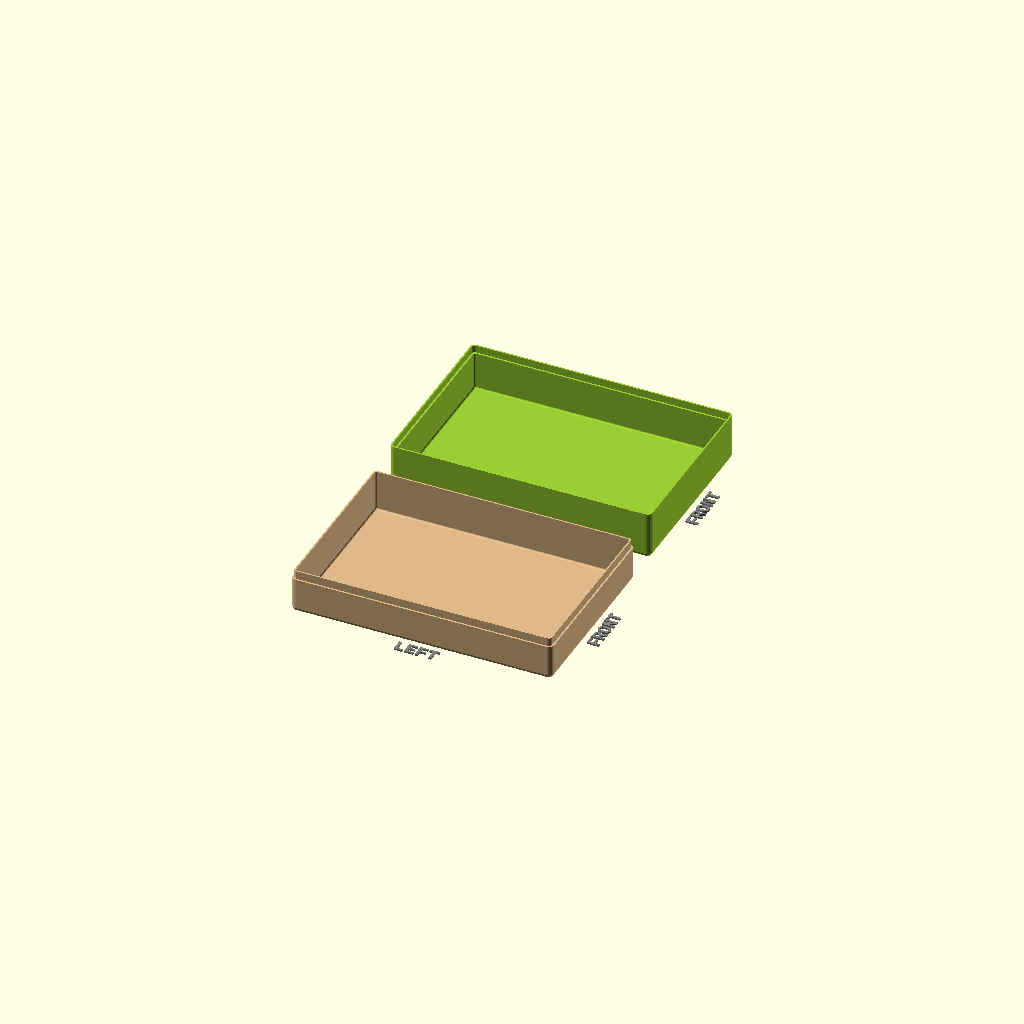
Cell 1: rendered with the file's own defaults.
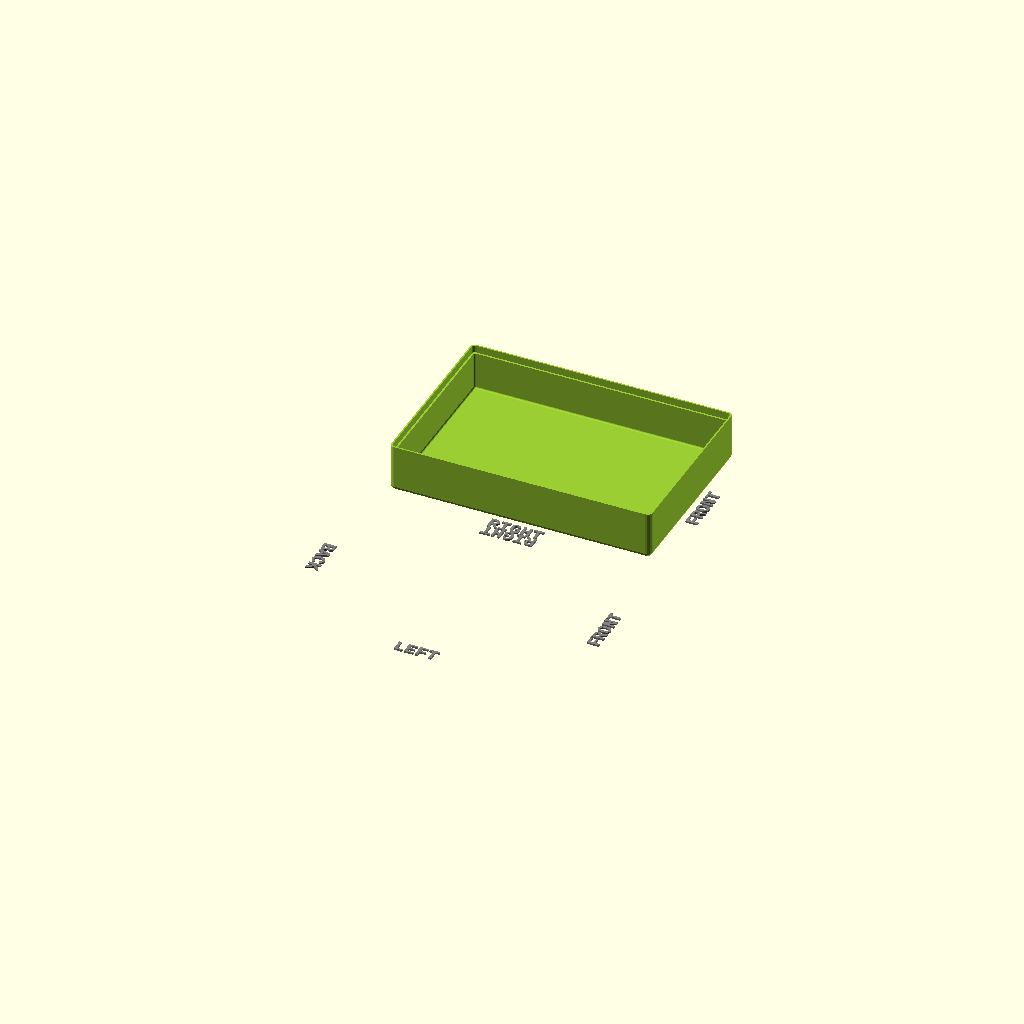
Cell 2 — printBaseShell set to false, the other parameters unchanged.
One fixed orthographic camera (rotation 55°, 0°, 25°; colour scheme Cornfield) for every cell.
Source of the model, YAPP_Box/YAPP_Template_v3.scad:
//-----------------------------------------------------------------------
// Yet Another Parameterized Projectbox generator
//
//  This is a box for <template>
//
//  Version 3.3.5a (2025-02-28)
//
// This design is parameterized based on the size of a PCB.
//
// For many/complex cutoutGrills, you might need to adjust
//  the max number of elements in OpenSCAD:
//
//      Preferences->Advanced->Turn off rendering at 250000 elements
//                                                   ^^^^^^
//
//-----------------------------------------------------------------------

include <./YAPPgenerator_v3.scad>

//---------------------------------------------------------
// This design is parameterized based on the size of a PCB.
//---------------------------------------------------------
// Note: length/lengte refers to X axis, 
//       width/breedte refers to Y axis,
//       height/hoogte refers to Z axis

/*
      padding-back|<------pcb length --->|<padding-front
                            RIGHT
        0    X-axis ---> 
        +----------------------------------------+   ---
        |                                        |    ^
        |                                        |   padding-right 
      Y |                                        |    v
      | |    -5,y +----------------------+       |   ---              
 B    a |         | 0,y              x,y |       |     ^              F
 A    x |         |                      |       |     |              R
 C    i |         |                      |       |     | pcb width    O
 K    s |         |                      |       |     |              N
        |         | 0,0              x,0 |       |     v              T
      ^ |    -5,0 +----------------------+       |   ---
      | |                                        |    padding-left
      0 +----------------------------------------+   ---
        0    X-as --->
                          LEFT
*/


//-- which part(s) do you want to print?
printBaseShell        = true;
printLidShell         = true;
printSwitchExtenders  = true;
printDisplayClips     = true;

// ********************************************************************
// The Following will be used as the first element in the pbc array

//Defined here so you can define the "Main" PCB using these if wanted
pcbLength           = 150; // front to back (X axis)
pcbWidth            = 100; // side to side (Y axis)
pcbThickness        = 1.6; 
standoffHeight      = 1.0; //-- How much the PCB needs to be raised from the base to leave room for solderings and whatnot
standoffDiameter    = 7;
standoffPinDiameter = 2.4;
standoffHoleSlack   = 0.4;

//===================================================================
// *** PCBs ***
// Printed Circuit Boards
//-------------------------------------------------------------------
//  Default origin =  yappCoordPCB : yappCoordBoxInside[0,0,0]
//
//  Parameters:
//   Required:
//    p(0) = name
//    p(1) = length
//    p(2) = width
//    p(3) = posx
//    p(4) = posy
//    p(5) = Thickness
//    p(6) = standoff_Height = Height to bottom of PCB from the inside of the base
//             negative measures from inside of the lid to the top of the PCB
//    p(7) = standoff_Diameter
//    p(8) = standoff_PinDiameter
//   Optional:
//    p(9) = standoff_HoleSlack (default to 0.4)

//The following can be used to get PCB values elsewhere in the script - not in pcb definition. 
//If "PCB Name" is omitted then "Main" is used
//  pcbLength           --> pcbLength("PCB Name")
//  pcbWidth            --> pcbWidth("PCB Name")
//  pcbThickness        --> pcbThickness("PCB Name") 
//  standoffHeight      --> standoffHeight("PCB Name") 
//  standoffDiameter    --> standoffDiameter("PCB Name") 
//  standoffPinDiameter --> standoffPinDiameter("PCB Name") 
//  standoffHoleSlack   --> standoffHoleSlack("PCB Name") 

pcb = 
[
  // Default Main PCB - DO NOT REMOVE the "Main" line.
  ["Main",              pcbLength,pcbWidth,    0,0,    pcbThickness,  standoffHeight, standoffDiameter, standoffPinDiameter, standoffHoleSlack]
];

//-------------------------------------------------------------------                            
//-- padding between pcb and inside wall
paddingFront        = 2;
paddingBack         = 2;
paddingRight        = 2;
paddingLeft         = 2;

//-- Edit these parameters for your own box dimensions
wallThickness       = 2.0;
basePlaneThickness  = 1.5;
lidPlaneThickness   = 1.5;

//-- Total height of box = lidPlaneThickness 
//                       + lidWallHeight 
//--                     + baseWallHeight 
//                       + basePlaneThickness
//-- space between pcb and lidPlane :=
//--      (bottonWallHeight+lidWallHeight) - (standoffHeight+pcbThickness)
baseWallHeight      = 25;
lidWallHeight       = 23;

//-- ridge where base and lid off box can overlap
//-- Make sure this isn't less than lidWallHeight
ridgeHeight         = 5.0;
ridgeSlack          = 0.2;
roundRadius         = 3.0;

// Box Types are 0-4 with 0 as the default
// 0 = All edges rounded with radius (roundRadius) above
// 1 = All edges sqrtuare
// 2 = All edges chamfered by (roundRadius) above 
// 3 = Square top and bottom edges (the ones that touch the build plate) and rounded vertical edges
// 4 = Square top and bottom edges (the ones that touch the build plate) and chamfered vertical edges
// 5 = Chanfered top and bottom edges (the ones that touch the build plate) and rounded vertical edges
boxType             = 0; // Default type 0

// Set the layer height of your printer
printerLayerHeight  = 0.2;


//---------------------------
//--     C O N T R O L     --
//---------------------------
// -- Render --
renderQuality             = 8;          //-> from 1 to 32, Default = 8

// --Preview --
previewQuality            = 5;          //-> from 1 to 32, Default = 5
showSideBySide            = true;       //-> Default = true
onLidGap                  = 0;  // tip don't override to animate the lid opening
colorLid                  = "YellowGreen";   
alphaLid                  = 1;
colorBase                 = "BurlyWood";
alphaBase                 = 1;
hideLidWalls              = false;      //-> Remove the walls from the lid : only if preview and showSideBySide=true 
hideBaseWalls             = false;      //-> Remove the walls from the base : only if preview and showSideBySide=true  
showOrientation           = true;       //-> Show the Front/Back/Left/Right labels : only in preview
showPCB                   = false;      //-> Show the PCB in red : only in preview 
showSwitches              = false;      //-> Show the switches (for pushbuttons) : only in preview 
showButtonsDepressed      = false;      //-> Should the buttons in the Lid On view be in the pressed position
showOriginCoordBox        = false;      //-> Shows red bars representing the origin for yappCoordBox : only in preview 
showOriginCoordBoxInside  = false;      //-> Shows blue bars representing the origin for yappCoordBoxInside : only in preview 
showOriginCoordPCB        = false;      //-> Shows blue bars representing the origin for yappCoordBoxInside : only in preview 
showMarkersPCB            = false;      //-> Shows black bars corners of the PCB : only in preview 
showMarkersCenter         = false;      //-> Shows magenta bars along the centers of all faces  
inspectX                  = 0;          //-> 0=none (>0 from Back)
inspectY                  = 0;          //-> 0=none (>0 from Right)
inspectZ                  = 0;          //-> 0=none (>0 from Bottom)
inspectXfromBack          = true;       //-> View from the inspection cut foreward
inspectYfromLeft          = true;       //-> View from the inspection cut to the right
inspectZfromBottom        = true;       //-> View from the inspection cut up
//---------------------------
//--     C O N T R O L     --
//---------------------------

//-------------------------------------------------------------------
//-------------------------------------------------------------------
// Start of Debugging config (used if not overridden in template)
// ------------------------------------------------------------------
// ------------------------------------------------------------------

//==================================================================
//  *** Shapes ***
//------------------------------------------------------------------
//  There are a view pre defines shapes and masks
//  shapes:
//      shapeIsoTriangle, shapeHexagon, shape6ptStar
//
//  masks:
//      maskHoneycomb, maskHexCircles, maskBars, maskOffsetBars
//
//------------------------------------------------------------------
// Shapes should be defined to fit into a 1x1 box (+/-0.5 in X and Y) - they will 
// be scaled as needed.
// defined as a vector of [x,y] vertices pairs.(min 3 vertices)
// for example a triangle could be [yappPolygonDef,[[-0.5,-0.5],[0,0.5],[0.5,-0.5]]];
// To see how to add your own shapes and mask see the YAPPgenerator program
//------------------------------------------------------------------


// Show sample of a Mask
//SampleMask(maskHoneycomb);

//===================================================================
// *** PCB Supports ***
// Pin and Socket standoffs 
//-------------------------------------------------------------------
//  Default origin =  yappCoordPCB : pcb[0,0,0]
//
//  Parameters:
//   Required:
//    p(0) = posx
//    p(1) = posy
//   Optional:
//    p(2) = Height to bottom of PCB from inside of base: Default = standoffHeight
//             negative measures from inside of the lid to the top of the PCB
//    p(3) = PCB Gap : Default = -1 : Default for yappCoordPCB=pcbThickness, yappCoordBox=0
//    p(4) = standoffDiameter    Default = standoffDiameter;
//    p(5) = standoffPinDiameter Default = standoffPinDiameter;
//    p(6) = standoffHoleSlack   Default = standoffHoleSlack;
//    p(7) = filletRadius (0 = auto size)
//    p(8) = Pin Length : Default = 0 -> PCB Gap + standoff_PinDiameter
//             Indicated length of pin without the half sphere tip. 
//             Example : pcbThickness() only leaves the half sphere tip above the PCB
//    n(a) = { <yappBoth> | yappLidOnly | yappBaseOnly }
//    n(b) = { <yappPin>, yappHole, yappTopPin } 
//             yappPin = Pin on Base and Hole on Lid 
//             yappHole = Hole on Both
//             yappTopPin = Hole on Base and Pin on Lid
//    n(c) = { yappAllCorners, yappFrontLeft | <yappBackLeft> | yappFrontRight | yappBackRight }
//    n(d) = { <yappCoordPCB> | yappCoordBox | yappCoordBoxInside }
//    n(e) = { yappNoFillet } : Removes the internal and external fillets and the Rounded tip on the pins
//    n(f) = [yappPCBName, "XXX"] : Specify a PCB. Defaults to [yappPCBName, "Main"]
//    n(g) = yappSelfThreading : make the hole a self threading hole 
//             This ignores the holeSlack and would only be usefull 
//             if the opposing stand if deleted see sample in Demo_Connectors
//-------------------------------------------------------------------
pcbStands = 
[
];


//===================================================================
//  *** Connectors ***
//  Standoffs with hole through base and socket in lid for screw type connections.
//-------------------------------------------------------------------
//  Default origin = yappCoordBox: box[0,0,0]
//  
//  Parameters:
//   Required:
//    p(0) = posx
//    p(1) = posy
//    p(2) = pcbStandHeight
//    p(3) = screwDiameter
//    p(4) = screwHeadDiameter (don't forget to add extra for the fillet)
//    p(5) = insertDiameter
//    p(6) = outsideDiameter
//   Optional:
//    p(7) = PCB Gap : Default = -1 : Default for yappCoordPCB=pcbThickness, yappCoordBox=0
//    p(8) = filletRadius : Default = 0/Auto(0 = auto size)
//    n(a) = { <yappAllCorners>, yappFrontLeft | yappFrontRight | yappBackLeft | yappBackRight }
//    n(b) = { <yappCoordPCB> | yappCoordBox | yappCoordBoxInside }
//    n(c) = { yappNoFillet }
//    n(d) = { yappCountersink }
//    n(e) = [yappPCBName, "XXX"] : Specify a PCB. Defaults to [yappPCBName, "Main"]
//    n(f) = { yappThroughLid = changes the screwhole to the lid and the socket to the base}
//    n(g) = {yappSelfThreading} : Make the insert self threading specify the Screw Diameter in the insertDiameter
//-------------------------------------------------------------------
connectors   =
[
];


//===================================================================
//  *** Cutouts ***
//    There are 6 cutouts one for each surface:
//      cutoutsBase (Bottom), cutoutsLid (Top), cutoutsFront, cutoutsBack, cutoutsLeft, cutoutsRight
//-------------------------------------------------------------------
//  Default origin = yappCoordBox: box[0,0,0]
//
//                        Required                Not Used        Note
//----------------------+-----------------------+---------------+------------------------------------
//  yappRectangle       | width, length         | radius        |
//  yappCircle          | radius                | width, length |
//  yappRoundedRect     | width, length, radius |               |     
//  yappCircleWithFlats | width, radius         | length        | length=distance between flats
//  yappCircleWithKey   | width, length, radius |               | width = key width length=key depth
//                      |                       |               |  (negative indicates outside of circle)
//  yappPolygon         | width, length         | radius        | yappPolygonDef object must be
//                      |                       |               | provided
//  yappRing            | width, length, radius |               | radius = outer radius, 
//                      |                       |               | length = inner radius
//                      |                       |               | width = connection between rings
//                      |                       |               |   0 = No connectors
//                      |                       |               |   positive = 2 connectors
//                      |                       |               |   negative = 4 connectors
//  yappSphere          | width, radius         |               | Width = Sphere center distance from
//                      |                       |               |   center of depth.  negative = below
//                      |                       |               | radius = sphere radius
//----------------------+-----------------------+---------------+------------------------------------
//
//  Parameters:
//   Required:
//    p(0) = from Back
//    p(1) = from Left
//    p(2) = width
//    p(3) = length
//    p(4) = radius
//    p(5) = shape : { yappRectangle | yappCircle | yappPolygon | yappRoundedRect 
//                     | yappCircleWithFlats | yappCircleWithKey | yappSphere }
//  Optional:
//    p(6) = depth : Default = 0/Auto : 0 = Auto (plane thickness)
//    p(7) = angle : Default = 0
//    n(a) = { yappPolygonDef } : Required if shape = yappPolygon specified -
//    n(b) = { yappMaskDef } : If a yappMaskDef object is added it will be used as a mask 
//                             for the cutout.
//    n(c) = { [yappMaskDef, hOffset, vOffset, rotation] } : If a list for a mask is added 
//                              it will be used as a mask for the cutout. With the Rotation 
//                              and offsets applied. This can be used to fine tune the mask
//                              placement within the opening.
//    n(d) = { <yappCoordPCB> | yappCoordBox | yappCoordBoxInside }
//    n(e) = { <yappOrigin>, yappCenter }
//    n(f) = { <yappGlobalOrigin>, yappAltOrigin } // Only affects Top(lid), Back and Right Faces
//    n(g) = [yappPCBName, "XXX"] : Specify a PCB. Defaults to [yappPCBName, "Main"]
//    n(h) = { yappFromInside } Make the cut from the inside towards the outside
//-------------------------------------------------------------------
cutoutsBase = 
[
];

cutoutsLid  = 
[

];

cutoutsFront =  
[
];


cutoutsBack = 
[
];

cutoutsLeft =   
[
];

cutoutsRight =  
[
];



//===================================================================
//  *** Snap Joins ***
//-------------------------------------------------------------------
//  Default origin = yappCoordBox: box[0,0,0]
//
//  Parameters:
//   Required:
//    p(0) = posx | posy
//    p(1) = width
//    p(2) = { yappLeft | yappRight | yappFront | yappBack } : one or more
//   Optional:
//    n(a) = { <yappOrigin>, yappCenter }
//    n(b) = { yappSymmetric }
//    n(c) = { yappRectangle } == Make a diamond shape snap
//-------------------------------------------------------------------
snapJoins   =   
[
];

//===================================================================
//  *** Box Mounts ***
//  Mounting tabs on the outside of the box
//-------------------------------------------------------------------
//  Default origin = yappCoordBox: box[0,0,0]
//
//  Parameters:
//   Required:
//    p(0) = pos : position along the wall : [pos,offset] : vector for position and offset X.
//                    Position is to center of mounting screw in leftmost position in slot
//    p(1) = screwDiameter
//    p(2) = width of opening in addition to screw diameter 
//                    (0=Circular hole screwWidth = hole twice as wide as it is tall)
//    p(3) = height
//    n(a) = { yappLeft | yappRight | yappFront | yappBack } : one or more
//   Optional:
//    p(4) = filletRadius : Default = 0/Auto(0 = auto size)
//    n(b) = { yappNoFillet }
//    n(c) = { <yappBase>, yappLid }
//    n(d) = { yappCenter } : shifts Position to be in the center of the opening instead of 
//                            the left of the opening
//    n(e) = { <yappGlobalOrigin>, yappAltOrigin } : Only affects Back and Right Faces
//-------------------------------------------------------------------
boxMounts =
[
];

//===================================================================
//  *** Light Tubes ***
//-------------------------------------------------------------------
//  Default origin = yappCoordPCB: PCB[0,0,0]
//
//  Parameters:
//   Required:
//    p(0) = posx
//    p(1) = posy
//    p(2) = tubeLength
//    p(3) = tubeWidth
//    p(4) = tubeWall
//    p(5) = gapAbovePcb
//    p(6) = { yappCircle | yappRectangle } : tubeType    
//   Optional:
//    p(7) = lensThickness (how much to leave on the top of the lid for the 
//           light to shine through 0 for open hole : Default = 0/Open
//    p(8) = Height to top of PCB : Default = standoffHeight+pcbThickness
//    p(9) = filletRadius : Default = 0/Auto 
//    n(a) = { <yappCoordPCB> | yappCoordBox | yappCoordBoxInside } 
//    n(b) = { <yappGlobalOrigin>, yappAltOrigin }
//    n(c) = { yappNoFillet }
//    n(d) = [yappPCBName, "XXX"] : Specify a PCB. Defaults to [yappPCBName, "Main"]
//-------------------------------------------------------------------
lightTubes =
[
];

//===================================================================
//  *** Push Buttons ***
//-------------------------------------------------------------------
//  Default origin = yappCoordPCB: PCB[0,0,0]
//
//  Parameters:
//   Required:
//    p(0) = posx
//    p(1) = posy
//    p(2) = capLength 
//    p(3) = capWidth 
//    p(4) = capRadius 
//    p(5) = capAboveLid
//    p(6) = switchHeight
//    p(7) = switchTravel
//    p(8) = poleDiameter
//   Optional:
//    p(9) = Height to top of PCB : Default = standoffHeight + pcbThickness
//    p(10) = { yappRectangle | yappCircle | yappPolygon | yappRoundedRect 
//                    | yappCircleWithFlats | yappCircleWithKey } : Shape, Default = yappRectangle
//    p(11) = angle : Default = 0
//    p(12) = filletRadius          : Default = 0/Auto 
//    p(13) = buttonWall            : Default = 2.0;
//    p(14) = buttonPlateThickness  : Default= 2.5;
//    p(15) = buttonSlack           : Default= 0.25;
//    n(a) = { <yappCoordPCB> | yappCoordBox | yappCoordBoxInside } 
//    n(b) = { <yappGlobalOrigin>,  yappAltOrigin }
//    n(c) = { yappNoFillet }
//    n(d) = [yappPCBName, "XXX"] : Specify a PCB. Defaults to [yappPCBName, "Main"]
//-------------------------------------------------------------------
pushButtons = 
[
];
             
//===================================================================
//  *** Labels ***
//-------------------------------------------------------------------
//  Default origin = yappCoordBox: box[0,0,0]
//
//  Parameters:
//   p(0) = posx
//   p(1) = posy/z
//   p(2) = rotation degrees CCW
//   p(3) = depth : positive values go into case (Remove) negative values are raised (Add)
//   p(4) = { yappLeft, yappRight, yappFront, yappBack, yappLid, yappBase } : plane
//   p(5) = font
//   p(6) = size
//   p(7) = "label text"
//  Optional:
//   p(8) = Expand : Default = 0 : mm to expand text by (making it bolder) 
//   p(9) = Direction : { <yappTextLeftToRight>, yappTextRightToLeft, yappTextTopToBottom, yappTextBottomToTop }
//   p(10) = Horizontal alignment : { <yappTextHAlignLeft>, yappTextHAlignCenter, yappTextHAlignRight }
//   p(11) = Vertical alignment : {  yappTextVAlignTop, yappTextVAlignCenter, yappTextVAlignBaseLine, <yappTextVAlignBottom> } 
//   p(12) = Character Spacing multiplier (1.0 = normal)
//-------------------------------------------------------------------
labelsPlane =
[
];


//===================================================================
//  *** Ridge Extension ***
//    Extension from the lid into the case for adding split opening at various heights
//-------------------------------------------------------------------
//  Default origin = yappCoordBox: box[0,0,0]
//
//  Parameters:
//   Required:
//    p(0) = pos
//    p(1) = width
//    p(2) = height : Where to relocate the seam : yappCoordPCB = Above (positive) the PCB
//                                                yappCoordBox = Above (positive) the bottom of the shell (outside)
//   Optional:
//    n(a) = { <yappOrigin>, yappCenter } 
//    n(b) = { <yappCoordPCB> | yappCoordBox | yappCoordBoxInside }
//    n(c) = { yappAltOrigin, <yappGlobalOrigin> } // Only affects Top(lid), Back and Right Faces
//    n(d) = [yappPCBName, "XXX"] : Specify a PCB. Defaults to [yappPCBName, "Main"]
//
// Note: Snaps should not be placed on ridge extensions as they remove the ridge to place them.
//-------------------------------------------------------------------
ridgeExtLeft =
[
];

ridgeExtRight =
[
];

ridgeExtFront =
[
];

ridgeExtBack =
[
];


//===================================================================
//  *** Display Mounts ***
//    add a cutout to the lid with mounting posts for a display
//-------------------------------------------------------------------
//  Default origin = yappCoordBox: box[0,0,0]
//
//  Parameters:
//   Required:
//    p(0) = posx
//    p(1) = posy
//    p[2] : displayWidth = overall Width of the display module
//    p[3] : displayHeight = overall Height of the display module
//    p[4] : pinInsetH = Horizontal inset of the mounting hole
//    p[5] : pinInsetV = Vertical inset of the mounting hole
//    p[6] : pinDiameter,
//    p[7] : postOverhang  = Extra distance towards outside of pins to move the post for the display to sit on - 0 = centered : pin Diameter will move the post to align to the outside of the pin (moves it half the distance specified for compatability : -pinDiameter will move it in.
//    p[8] : walltoPCBGap = Distance from the display PCB to the surface of the screen
//    p[9] : pcbThickness  = Thickness of the display module PCB
//    p[10] : windowWidth = opening width for the screen
//    p[11] : windowHeight = Opening height for the screen
//    p[12] : windowOffsetH = Horizontal offset from the center for the opening
//    p[13] : windowOffsetV = Vertical offset from the center for the opening
//    p[14] : bevel = Apply a 45degree bevel to the opening
// Optionl:
//    p[15] : rotation
//    p[16] : snapDiameter : default = pinDiameter*2
//    p[17] : lidThickness : default = lidPlaneThickness
//    n(a) = { <yappOrigin>, yappCenter } 
//    n(b) = { <yappCoordBox> | yappCoordPCB | yappCoordBoxInside }
//    n(c) = { <yappGlobalOrigin>, yappAltOrigin } // Only affects Top(lid), Back and Right Faces
//    n(d) = [yappPCBName, "XXX"] : Specify a PCB. Defaults to [yappPCBName, "Main"]
//    n(e) = {yappSelfThreading} : Replace the pins with self threading holes
//-------------------------------------------------------------------
displayMounts =
[
];

//========= HOOK functions ============================
  
// Hook functions allow you to add 3d objects to the case.
// Lid/Base = Shell part to attach the object to.
// Inside/Outside = Join the object from the midpoint of the shell to the inside/outside.
// Pre = Attach the object Pre before doing Cutouts/Stands/Connectors. 


//===========================================================
// origin = box(0,0,0)
module hookLidInside()
{
  //if (printMessages) echo("hookLidInside() ..");
  
} // hookLidInside()
  

//===========================================================
// origin = box(0,0,shellHeight)
module hookLidOutside()
{
  //if (printMessages) echo("hookLidOutside() ..");
  
} // hookLidOutside()

//===========================================================
//===========================================================
// origin = box(0,0,0)
module hookBaseInside()
{
  //if (printMessages) echo("hookBaseInside() ..");
  
} // hookBaseInside()

//===========================================================
// origin = box(0,0,0)
module hookBaseOutside()
{
  //if (printMessages) echo("hookBaseOutside() ..");
  
} // hookBaseInside()

// **********************************************************
// **********************************************************
// **********************************************************
// *************** END OF TEMPLATE SECTION ******************
// **********************************************************
// **********************************************************
// **********************************************************

//---- This is where the magic happens ----
YAPPgenerate();
Parameter table extracted from the source (name, type, default, range or options):
printBaseShell: bool, default true
printLidShell: bool, default true
printSwitchExtenders: bool, default true
printDisplayClips: bool, default true
pcbLength: number, default 150
pcbWidth: number, default 100
pcbThickness: number, default 1.6
standoffHeight: number, default 1
standoffDiameter: number, default 7
standoffPinDiameter: number, default 2.4
standoffHoleSlack: number, default 0.4
paddingFront: number, default 2
paddingBack: number, default 2
paddingRight: number, default 2
paddingLeft: number, default 2
wallThickness: number, default 2
basePlaneThickness: number, default 1.5
lidPlaneThickness: number, default 1.5
baseWallHeight: number, default 25
lidWallHeight: number, default 23
ridgeHeight: number, default 5
ridgeSlack: number, default 0.2
roundRadius: number, default 3
boxType: number, default 0
printerLayerHeight: number, default 0.2
renderQuality: number, default 8
previewQuality: number, default 5
showSideBySide: bool, default true
onLidGap: number, default 0
colorLid: string, default "YellowGreen"
alphaLid: number, default 1
colorBase: string, default "BurlyWood"
alphaBase: number, default 1
hideLidWalls: bool, default false
hideBaseWalls: bool, default false
showOrientation: bool, default true
showPCB: bool, default false
showSwitches: bool, default false
showButtonsDepressed: bool, default false
showOriginCoordBox: bool, default false
showOriginCoordBoxInside: bool, default false
showOriginCoordPCB: bool, default false
showMarkersPCB: bool, default false
showMarkersCenter: bool, default false
inspectX: number, default 0
inspectY: number, default 0
inspectZ: number, default 0
inspectXfromBack: bool, default true
inspectYfromLeft: bool, default true
inspectZfromBottom: bool, default true
